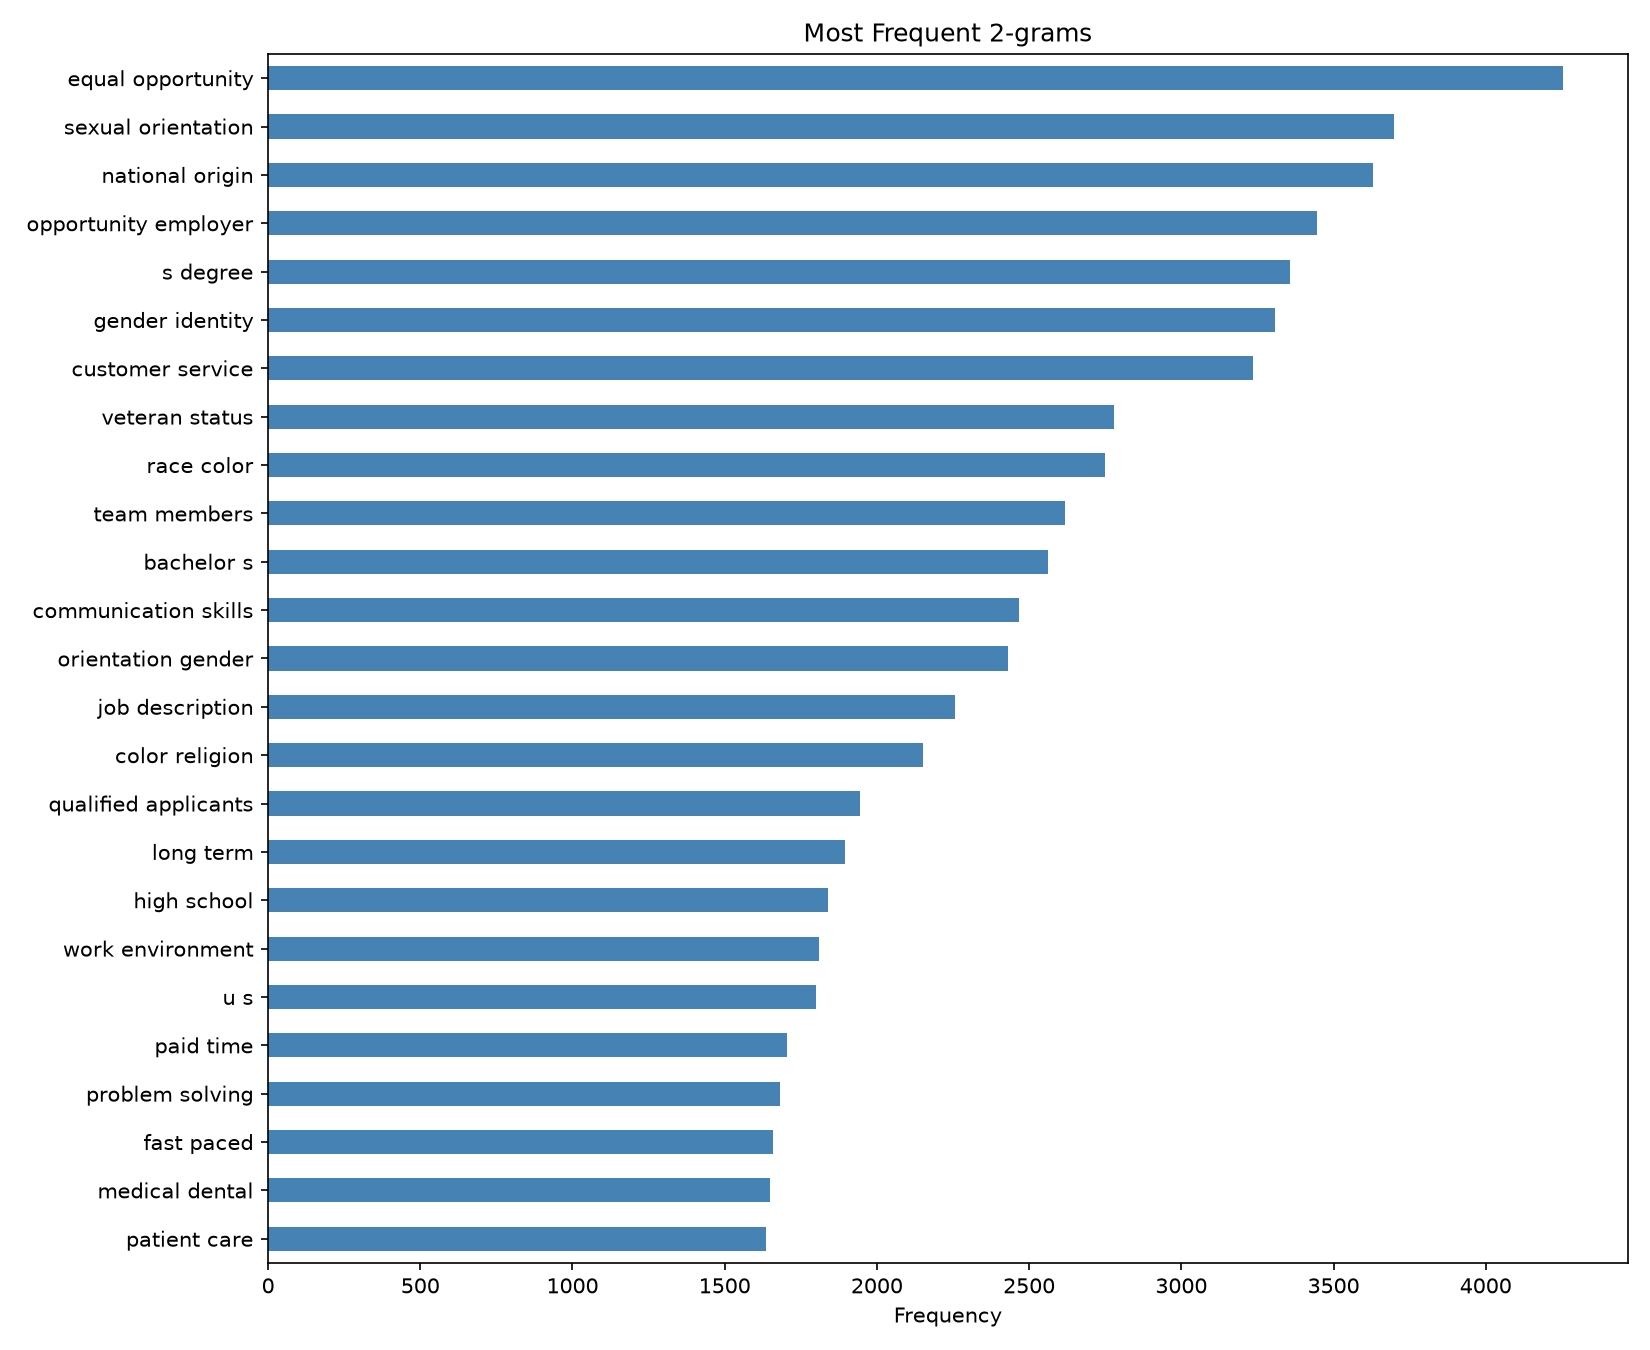

The table this chart was drawn from, first rows:
, frequency
equal opportunity, 4253
sexual orientation, 3697
national origin, 3630
opportunity employer, 3446
s degree, 3358
gender identity, 3307
customer service, 3236
veteran status, 2779
race color, 2748
team members, 2618
bachelor s, 2561
communication skills, 2466
orientation gender, 2432
job description, 2257
color religion, 2151
qualified applicants, 1945
long term, 1895
high school, 1838
work environment, 1809
u s, 1801
paid time, 1703
problem solving, 1681
fast paced, 1660
medical dental, 1650
patient care, 1636
